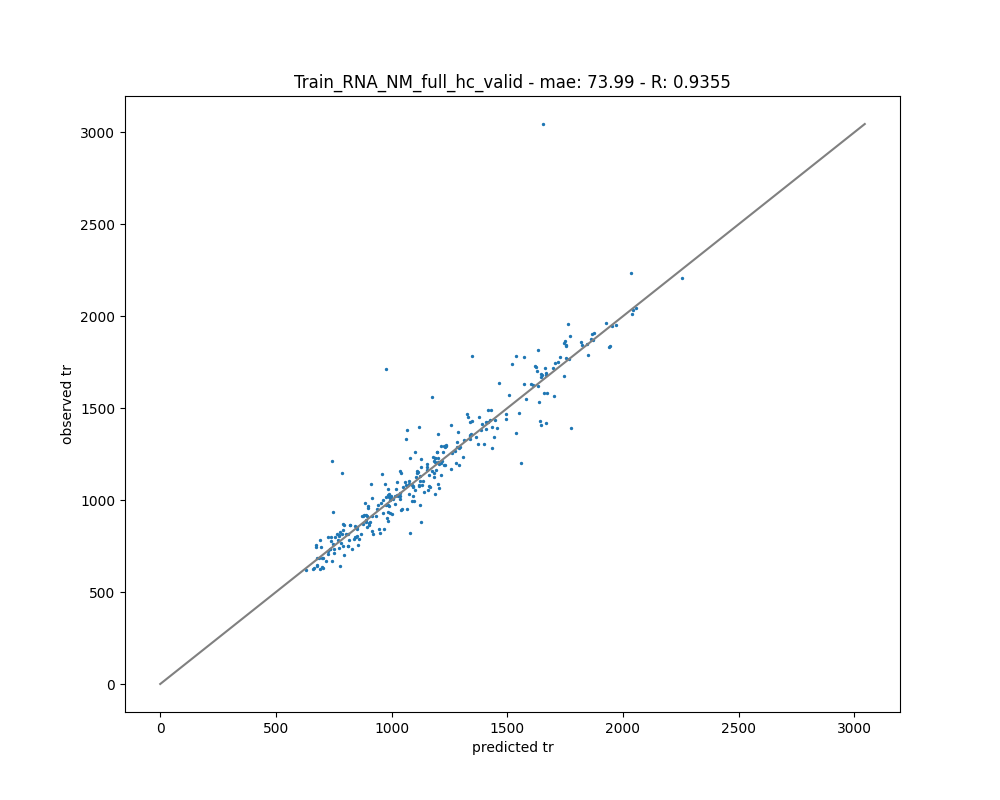

Data behind this chart, as committed beside it:
, Unnamed: 0, PEH, sequence, accession, unique, database, database_version, search_engine, best_search_engine_score[1], search_engine_score[1]_ms_run[1], modifications, retention_time, retention_time_window, charge, mass_to_charge, spectra_ref, peptide_abundance_study_variable[1], peptide_abundance_stdev_study_variable[1…, peptide_abundance_std_error_study_variab…, opt_global_cv_MS:1000889_peptidoform_seq…, opt_global_PeptideRef, opt_global_PrecursorMZ, opt_global_feature_class
Pep_4911, 4911, PEP, NDNKPLSPETWQHLK, sp|P22259|PCKA_ECOLI, 1, , , , 6.30392442182046e-06, 6.30392442182046e-06, 14|G+C5H9N1@RNA_XL, 1427, 1402.4927978515625|1449.263916015625, 4, 564, , 10373500, , , NDNKPLSPETWQHLK, N[446.131501223700127]DNKPLSPETWQHLK/4, 564, positive
Pep_3613, 3613, PEP, LLVDACYSPVER, sp|P0A7Z4|RPOA_ECOLI, 1, , , , 6.268268468614441e-06, 6.268268468614441e-06, 7|G+C5H9N1@RNA_XL, 1565, 1536.3065185546875|1603.68310546875, 3, 604.3, , 68842944, , , LLVDACYSPVER, L[446.13150122370007]LVDACYSPVER/3, 604.3, positive
Pep_3902, 3902, PEP, LVPHATMPHPVK, sp|P06992|RSMA_ECOLI, 1, , , , 4.3028799359138e-06, 4.3028799359138e-06, 7|G+C5H9N1@RNA_XL, 764.4, 741.55078125|798.519775390625, 3, 591.6, , 4023443, , , LVPHATMPHPVK, L[446.131501223700127]VPHATMPHPVK/3, 591.6, positive
Pep_49, 49, PEP, AALMMGINR, sp|P0A6R3|FIS_ECOLI, 1, , , , 5.46465879480739e-06, 5.46465879480739e-06, 4|Oxidation|5|Oxidation|6|A+C5H9N1@RNA_X…, 817.5, 795.044921875|884.988037109375, 3, 480.2, , 5898368, , , AALM(Oxidation)M(Oxidation)GINR, A[430.136586223700135]ALM(Oxidation)M(Ox…, 480.2, positive
Pep_2667, 2667, PEP, HGFLPLK, sp|P21513|RNE_ECOLI, 1, , , , 6.05528118211514e-06, 6.05528118211514e-06, 3|AU+C5H9N1@RNA_XL, 1739, 1714.798828125|1762.918212890625, 3, 516.6, , 4898689, , , HGFLPLK, H[736.161891064600013]GFLPLK/3, 516.6, positive
Pep_5421, 5421, PEP, RMLQEAVDALLDNGR, sp|P0A8T7|RPOC_ECOLI, 1, , , , 3.92950875714237e-06, 3.92950875714237e-06, 2|G+C5H9N1@RNA_XL, 1770, 1737.1361083984375|1796.592041015625, 4, 537.5, , 41813752, , , RMLQEAVDALLDNGR, R[446.131501223700127]MLQEAVDALLDNGR/4, 537.5, positive
Pep_6385, 6385, PEP, VQLNSGMSLIVR, sp|P45577|PROQ_ECOLI, 1, , , , 5.124796410072269e-06, 5.124796410072269e-06, 7|AC+C5H9N1@RNA_XL, 1346, 1323.5269775390625|1369.7530517578125, 3, 684.6, , 4568832, , , VQLNSGMSLIVR, V[735.177875096499974]QLNSGMSLIVR/3, 684.6, positive
Pep_1916, 1916, PEP, FHGLQDQEAR, sp|P0A8N3|SYK1_ECOLI, 1, , , , 6.035977094800621e-06, 6.035977094800621e-06, 1|G+C5H9N1@RNA_XL, 916, 885.2442626953125|941.21051025390625, 3, 549.6, , 58465880, , , FHGLQDQEAR, F[446.131501223700127]HGLQDQEAR/3, 549.6, positive
Pep_4292, 4292, PEP, MITGIQITK, sp|P68066|GRCA_ECOLI, 1, , , , 4.95082402040728e-06, 4.95082402040728e-06, 1|G+C5H9N1@RNA_XL, 1206, 1183.276611328125|1253.6976318359375, 3, 484.2, , 76134088, , , MITGIQITK, M[446.131501223699956]ITGIQITK/3, 484.2, positive
Pep_4539, 4539, PEP, MQDLSLEAR, sp|P0A8R4|SLYX_ECOLI, 1, , , , 6.52576181987947e-06, 6.52576181987947e-06, 1|Oxidation|5|A+C5H9N1@RNA_XL, 1058, 1034.6468505859375|1084.1044921875, 3, 503.6, , 76669152, , , M(Oxidation)QDLSLEAR, M(Oxidation)Q[430.136586223699965]DLSLEA…, 503.6, positive
Pep_6504, 6504, PEP, VVEPLITLAK, sp|P0AG44|RL17_ECOLI, 1, , , , 5.57817297026515e-06, 5.57817297026515e-06, 9|G+C5H9N1@RNA_XL, 1901, 1876.429443359375|1926.968994140625, 3, 510.3, , 6789765, , , VVEPLITLAK, V[446.131501223700127]VEPLITLAK/3, 510.3, positive
Pep_604, 604, PEP, AMMDNLQTETVINR, sp|P0A8T7|RPOC_ECOLI, 1, , , , 4.948998713704601e-06, 4.948998713704601e-06, 2|Oxidation|3|GU+C5H9N1@RNA_XL, 1263, 1231.6180419921875|1306.85791015625, 3, 802, , 128215104, , , AM(Oxidation)MDNLQTETVINR, A[752.156806064599891]M(Oxidation)MDNLQT…, 802, positive
Pep_2397, 2397, PEP, GLILIDPPYEMK, sp|P37634|RLMJ_ECOLI, 1, , , , 5.88194785068629e-06, 5.88194785068629e-06, 11|AC+C5H9N1@RNA_XL, 2036, 2008.5037841796875|2062.298095703125, 3, 708.6, , 10241040, , , GLILIDPPYEMK, G[735.17787509649952]LILIDPPYEMK/3, 708.6, positive
Pep_6369, 6369, PEP, VPMNIVAQR, sp|P0A850|TIG_ECOLI, 1, , , , 5.8535730634829e-06, 5.8535730634829e-06, 3|A+C5H9N1@RNA_XL, 877.6, 855.4295654296875|901.673095703125, 3, 486.6, , 8893137, , , VPMNIVAQR, V[430.136586223700135]PMNIVAQR/3, 486.6, positive
Pep_6574, 6574, PEP, WFNESK, sp|P0A9Y6|CSPC_ECOLI, 0, , , , 5.6304915834978e-06, 5.6304915834978e-06, 4|A+C5H9N1@RNA_XL, 1022, 999.889282226562386|1049.4329833984375, 2, 620.8, , 30047500, , , WFNESK, W[430.136586223700078]FNESK/2, 620.8, positive
Pep_2219, 2219, PEP, GEFFAKSVK, sp|P62768|YAEH_ECOLI, 1, , , , 6.89823331591422e-06, 6.89823331591422e-06, 6|G+C5H9N1@RNA_XL, 1148, 1124.9189453125|1169.639892578125, 3, 486.9, , 7305932, , , GEFFAKSVK, G[446.131501223699956]EFFAKSVK/3, 486.9, positive
Pep_4625, 4625, PEP, MQYTPDTAWK, sp|P0AEL3|FEOA_ECOLI, 1, , , , 6.105624319338721e-06, 6.105624319338721e-06, 1|G+C5H9N1@RNA_XL, 1155, 1126.32763671875|1191.880126953125, 3, 562.9, , 30535120, , , MQYTPDTAWK, M[446.131501223700127]QYTPDTAWK/3, 562.9, positive
Pep_3357, 3357, PEP, LAMPLM, sp|P0AFF0|NUON_ECOLI, 1, , , , 0.008482, 0.008482, 3|Oxidation|6|G+C5H9N1@RNA_XL, 1059, 1043.8148193359375|1075.9649658203125, 2, 569.2, , 8979239, , , LAM(Oxidation)PLM, L[446.131501223700127]AM(Oxidation)PLM/2, 569.2, positive
Pep_5707, 5707, PEP, TLAEGQNVEFEIQDGQK, sp|P0A9Y6|CSPC_ECOLI, 1, , , , 5.76519294696566e-06, 5.76519294696566e-06, 9|G+C5H9N1@RNA_XL, 1430, 1408.6021728515625|1451.742431640625, 3, 784.7, , 3771433, , , TLAEGQNVEFEIQDGQK, T[446.131501223699956]LAEGQNVEFEIQDGQK/3, 784.7, positive
Pep_4943, 4943, PEP, NGSYLVEMDNK, sp|P45552|YHFZ_ECOLI, 1, , , , 5.06373957929681e-06, 5.06373957929681e-06, 8|G+C5H9N1@RNA_XL, 913.1, 891.24139404296875|934.54266357421875, 3, 572.6, , 12451600, , , NGSYLVEMDNK, N[446.131501223699956]GSYLVEMDNK/3, 572.6, positive
Pep_4353, 4353, PEP, MLILTR, sp|P69913|CSRA_ECOLI, 1, , , , 5.64791576850151e-06, 5.64791576850151e-06, 1|Oxidation|4|G+C5H9N1@RNA_XL, 1408, 1382.872802734375|1450.2398681640625, 3, 403.5, , 9997902, , , M(Oxidation)LILTR, M(Oxidation)L[446.131501223699956]ILTR/3, 403.5, positive
Pep_1204, 1204, PEP, DILEVICK, sp|P0A734|MINE_ECOLI, 1, , , , 0.0005771, 0.0005771, 7|AC+C5H9N1@RNA_XL, 1948, 1925.6925048828125|1971.5556640625, 3, 556.6, , 8531297, , , DILEVICK, D[735.177875096499747]ILEVICK/3, 556.6, positive
Pep_2734, 2734, PEP, HPSEIVNVGDEITVK, sp|P0AG67|RS1_ECOLI, 1, , , , 3.978452548169829e-06, 3.978452548169829e-06, 2|AU+C5H9N1@RNA_XL, 1754, 1729.456298828125|1777.9359130859375, 3, 791.7, , 1491601, , , HPSEIVNVGDEITVK, H[736.161891064599899]PSEIVNVGDEITVK/3, 791.7, positive
Pep_2011, 2011, PEP, FMVANNAELER, sp|P40710|NLPE_ECOLI, 1, , , , 4.98705129952591e-06, 4.98705129952591e-06, 2|G+C5H9N1@RNA_XL, 1157, 1130.9696044921875|1200.0880126953125, 3, 580.6, , 106447600, , , FMVANNAELER, F[446.131501223700127]MVANNAELER/3, 580.6, positive
Pep_6353, 6353, PEP, VPLHTLR, sp|P0A7V3|RS3_ECOLI, 1, , , , 0.008872, 0.008872, 1|AA+C5H9N1@RNA_XL, 1104, 1061.8475341796875|1154.023681640625, 2, 797.9, , 79870808, , , VPLHTLR, V[759.189108096499922]PLHTLR/2, 797.9, positive
Pep_6589, 6589, PEP, WLQEHFSDK, sp|P0C0R7|RLME_ECOLI, 1, , , , 5.91483766437629e-06, 5.91483766437629e-06, 5|G+C5H9N1@RNA_XL, 1255, 1239.3409423828125|1276.659912109375, 3, 545.9, , 69221560, , , WLQEHFSDK, W[446.131501223700127]LQEHFSDK/3, 545.9, positive
Pep_2595, 2595, PEP, HDFSSIDVER, sp|P77718|THII_ECOLI, 1, , , , 6.17660803664892e-06, 6.17660803664892e-06, 5|A+C5H9N1@RNA_XL, 1264, 1244.2786865234375|1294.2320556640625, 3, 545.6, , 33287720, , , HDFSSIDVER, H[430.136586223700135]DFSSIDVER/3, 545.6, positive
Pep_1142, 1142, PEP, DDGNTIMVVQK, sp|P0A905|SLYB_ECOLI, 1, , , , 4.63078000266733e-06, 4.63078000266733e-06, 7|Oxidation|8|A+C5H9N1@RNA_XL, 947.2, 923.10107421875|1000.96697998046875, 3, 555.9, , 379831200, , , DDGNTIM(Oxidation)VVQK, D[430.136586223699965]DGNTIM(Oxidation)V…, 555.9, positive
Pep_3641, 3641, PEP, LMEALDK, sp|P43671|PQIB_ECOLI, 1, , , , 0.001695, 0.001695, 2|Oxidation|3|A+C5H9N1@RNA_XL, 801.2, 778.7193603515625|824.0809326171875, 3, 422.5, , 7455013, , , LM(Oxidation)EALDK, L[430.136586223700078]M(Oxidation)EALDK/…, 422.5, positive
Pep_4583, 4583, PEP, MQLNSTEISELIK, sp|P0ABB0|ATPA_ECOLI, 1, , , , 0.006395, 0.006395, 1|Oxidation|2|G+C5H9N1@RNA_XL, 1958, 1932.420166015625|1983.600341796875, 3, 656.6, , 3405734, , , M(Oxidation)QLNSTEISELIK, M(Oxidation)Q[446.131501223699956]LNSTEI…, 656.6, positive
Pep_5869, 5869, PEP, VALADKYFAK, sp|P0AG59|RS14_ECOLI, 1, , , , 4.20009859386371e-06, 4.20009859386371e-06, 5|G+C5H9N1@RNA_XL, 1432, 1409.072998046875|1471.7073974609375, 3, 524.6, , 101389104, , , VALADKYFAK, V[446.131501223699956]ALADKYFAK/3, 524.6, positive
Pep_3331, 3331, PEP, LADPEELEFMGIR, sp|P0AF67|TSAE_ECOLI, 1, , , , 5.93140918229531e-06, 5.93140918229531e-06, 10|G+C5H9N1@RNA_XL, 1836, 1811.3909912109375|1862.4857177734375, 3, 656, , 44573500, , , LADPEELEFMGIR, L[446.131501223700127]ADPEELEFMGIR/3, 656, positive
Pep_6061, 6061, PEP, VGIGPGSICTTR, sp|P0ADG7|IMDH_ECOLI, 1, , , , 5.07987150523728e-06, 5.07987150523728e-06, 9|A+C5H9N1@RNA_XL, 1453, 1429.0093994140625|1480.2401123046875, 3, 530.9, , 93256240, , , VGIGPGSICTTR, V[430.136586223700078]GIGPGSICTTR/3, 530.9, positive
Pep_5430, 5430, PEP, RPLPTMDNMPIESR, sp|P0AFX9|RSEB_ECOLI, 1, , , , 6.03920143802348e-06, 6.03920143802348e-06, 9|G+C5H9N1@RNA_XL, 1088, 1060.3756103515625|1132.5235595703125, 4, 526.5, , 76652568, , , RPLPTMDNMPIESR, R[446.131501223700127]PLPTMDNMPIESR/4, 526.5, positive
Pep_3197, 3197, PEP, IVCTIGPK, sp|P0AD61|KPYK1_ECOLI, 1, , , , 0.0049, 0.0049, 4|G+C5H9N1@RNA_XL, 1029, 999.889282226562386|1108.13671875, 2, 638.8, , 27324890, , , IVCTIGPK, I[446.131501223699956]VCTIGPK/2, 638.8, positive
Pep_1416, 1416, PEP, EAAMRGEIPGLK, sp|P0AG59|RS14_ECOLI, 1, , , , 5.8626977101511e-06, 5.8626977101511e-06, 6|CC+C5H9N1@RNA_XL, 1020, 997.424194335937614|1047.86572265625, 3, 661.6, , 350224096, , , EAAMRGEIPGLK, E[711.166642096499572]AAMRGEIPGLK/3, 661.6, positive
Pep_3497, 3497, PEP, LGGAEIAR, sp|P0A7V3|RS3_ECOLI, 1, , , , 0.008142, 0.008142, 5|G+C5H9N1@RNA_XL, 820.7, 784.6064453125|854.342712402343636, 3, 411.5, , 104060496, , , LGGAEIAR, L[446.131501223700127]GGAEIAR/3, 411.5, positive
Pep_187, 187, PEP, AEDMAAANAMASHLR, sp|P21888|SYC_ECOLI, 1, , , , 4.916417299565381e-06, 4.916417299565381e-06, 10|Oxidation|11|G+C5H9N1@RNA_XL, 755.8, 733.359130859375|791.2930908203125, 3, 674.3, , 3083148, , , AEDMAAANAM(Oxidation)ASHLR, A[446.131501223699956]EDMAAANAM(Oxidatio…, 674.3, positive
Pep_1887, 1887, PEP, FGMHADVESADGDVHR, sp|P39286|RSGA_ECOLI, 1, , , , 3.44328346661324e-06, 3.44328346661324e-06, 3|Oxidation|4|A+C5H9N1@RNA_XL, 804.6, 783.21112060546875|830.1353759765625, 3, 730.3, , 2715308, , , FGM(Oxidation)HADVESADGDVHR, F[430.136586223700306]GM(Oxidation)HADVE…, 730.3, positive
Pep_3835, 3835, PEP, LTGMAFR, sp|P0A9B2|G3P1_ECOLI, 1, , , , 0.003883, 0.003883, 4|AC+C5H9N1@RNA_XL, 813.5, 788.96136474609375|835.5260009765625, 3, 510.9, , 7387913, , , LTGMAFR, L[735.177875096499974]TGMAFR/3, 510.9, positive
Pep_3620, 3620, PEP, LMALIDVPQMK, sp|P04995|EX1_ECOLI, 1, , , , 3.99207398577948e-06, 3.99207398577948e-06, 10|Oxidation|11|G+C5H9N1@RNA_XL, 1580, 1556.7568359375|1619.1824951171875, 3, 574.3, , 80063984, , , LMALIDVPQM(Oxidation)K, L[446.13150122370007]MALIDVPQM(Oxidation…, 574.3, positive
Pep_4608, 4608, PEP, MQVILLDK, sp|P0A7R1|RL9_ECOLI, 1, , , , 4.603128200190811e-06, 4.603128200190811e-06, 1|GU+C5H9N1@RNA_XL, 1388, 1359.539794921875|1423.2801513671875, 3, 571.2, , 7744285, , , MQVILLDK, M[752.156806064599778]QVILLDK/3, 571.2, positive
Pep_4293, 4293, PEP, MITGIQITK, sp|P68066|GRCA_ECOLI, 1, , , , 5.711020329576041e-06, 5.711020329576041e-06, 1|Oxidation|2|A+C5H9N1@RNA_XL, 1211, 1186.2301025390625|1304.53564453125, 3, 484.2, , 133794496, , , M(Oxidation)ITGIQITK, M(Oxidation)I[430.136586223699965]TGIQIT…, 484.2, positive
Pep_1934, 1934, PEP, FISIEAE, sp|P0A7L8|RL27_ECOLI, 1, , , , 0.008482, 0.008482, 6|A+C5H9N1@RNA_XL, 1780, 1739.5338134765625|1808.4937744140625, 2, 619.8, , 9020345, , , FISIEAE, F[430.136586223700135]ISIEAE/2, 619.8, positive
Pep_2556, 2556, PEP, GVMAALLTPFDQQQALDK, sp|P0A6L4|NANA_ECOLI, 1, , , , 3.08911972767214e-06, 3.08911972767214e-06, 3|G+C5H9N1@RNA_XL, 2012, 1989.3662109375|2035.070556640625, 3, 798.1, , 9384013, , , GVMAALLTPFDQQQALDK, G[446.131501223700127]VMAALLTPFDQQQALDK/…, 798.1, positive
Pep_519, 519, PEP, ALMEYDESLR, sp|P0A7X3|RS9_ECOLI, 1, , , , 6.28050762314399e-06, 6.28050762314399e-06, 3|AC+C5H9N1@RNA_XL, 971, 939.519165039062386|995.067626953125, 3, 654.6, , 11398670, , , ALMEYDESLR, A[735.177875096499974]LMEYDESLR/3, 654.6, positive
Pep_340, 340, PEP, AGMYTTVQDGGR, sp|P75745|PXPC_ECOLI, 1, , , , 6.419281372222549e-06, 6.419281372222549e-06, 3|Oxidation|4|A+C5H9N1@RNA_XL, 761.8, 736.05718994140625|788.9281005859375, 3, 567.9, , 93028008, , , AGM(Oxidation)YTTVQDGGR, A[430.136586223700135]GM(Oxidation)YTTVQ…, 567.9, positive
Pep_5696, 5696, PEP, TGNMMQPQLADK, sp|P07118|SYV_ECOLI, 1, , , , 3.23586938403808e-06, 3.23586938403808e-06, 5|Oxidation|6|G+C5H9N1@RNA_XL, 699.7, 674.12139892578125|729.426513671875, 3, 599.3, , 7643063, , , TGNMM(Oxidation)QPQLADK, T[446.131501223699956]GNMM(Oxidation)QPQ…, 599.3, positive
Pep_2824, 2824, PEP, IADIYANCGITK, sp|P0A6K6|DEOB_ECOLI, 1, , , , 0.008482, 0.008482, 3|AC+C5H9N1@RNA_XL, 1285, 1261.5423583984375|1320.743408203125, 3, 672.9, , 21769350, , , IADIYANCGITK, I[735.177875096499974]ADIYANCGITK/3, 672.9, positive
Pep_1562, 1562, PEP, EHLQMPEQR, sp|P07014|SDHB_ECOLI, 1, , , , 3.62302500708843e-06, 3.62302500708843e-06, 5|G+C5H9N1@RNA_XL, 682.9, 657.22344970703125|719.56329345703125, 3, 538.6, , 97356952, , , EHLQMPEQR, E[446.131501223700127]HLQMPEQR/3, 538.6, positive
Pep_775, 775, PEP, ATGMTDADFGK, sp|P05791|ILVD_ECOLI, 1, , , , 6.11079739336291e-06, 6.11079739336291e-06, 4|Oxidation|5|A+C5H9N1@RNA_XL, 782.2, 759.09893798828125|805.5828857421875, 2, 780.3, , 7265289, , , ATGM(Oxidation)TDADFGK, A[430.136586223700078]TGM(Oxidation)TDAD…, 780.3, positive
Pep_2955, 2955, PEP, IFVDEGPSMKR, sp|P61175|RL22_ECOLI, 1, , , , 6.22771764765875e-06, 6.22771764765875e-06, 9|A+C5H9N1@RNA_XL, 937.1, 913.66448974609375|976.234497070312386, 3, 570.3, , 93805136, , , IFVDEGPSMKR, I[430.136586223700135]FVDEGPSMKR/3, 570.3, positive
Pep_1308, 1308, PEP, DTLHLEGK, sp|P0AG67|RS1_ECOLI, 1, , , , 7.6683984977343e-06, 7.6683984977343e-06, 2|AA+C5H9N1@RNA_XL, 1004, 956.12469482421875|1032.7847900390625, 3, 557.9, , 15343560, , , DTLHLEGK, D[759.189108096500036]TLHLEGK/3, 557.9, positive
Pep_1482, 1482, PEP, EDGIYVTMEGK, sp|P0A9P0|DLDH_ECOLI, 1, , , , 0.001733, 0.001733, 8|AG+C5H9N1@RNA_XL, 1096, 1072.0211181640625|1117.5679931640625, 3, 672.9, , 4651787, , , EDGIYVTMEGK, E[775.184023096500141]DGIYVTMEGK/3, 672.9, positive
Pep_359, 359, PEP, AGQSVQFDVHQGPK, sp|P0A968|CSPD_ECOLI, 1, , , , 5.19392011616719e-06, 5.19392011616719e-06, 10|AU+C5H9N1@RNA_XL, 1294, 1269.9132080078125|1322.8623046875, 3, 745.3, , 58618700, , , AGQSVQFDVHQGPK, A[736.161891064599786]GQSVQFDVHQGPK/3, 745.3, positive
Pep_3005, 3005, PEP, IGQLTMR, sp|P0A6E4|ASSY_ECOLI, 1, , , , 0.001555, 0.001555, 6|G+C5H9N1@RNA_XL, 802, 778.45452880859375|826.68499755859375, 3, 422.2, , 9447726, , , IGQLTMR, I[446.131501223699956]GQLTMR/3, 422.2, positive
Pep_1076, 1076, PEP, DAAALLGVSEMTIR, sp|P0ACK5|DEOR_ECOLI, 1, , , , 4.68535559535313e-06, 4.68535559535313e-06, 11|G+C5H9N1@RNA_XL, 1907, 1882.4384765625|1931.319091796875, 3, 631.6, , 32266770, , , DAAALLGVSEMTIR, D[446.131501223700127]AAALLGVSEMTIR/3, 631.6, positive
Pep_4843, 4843, PEP, MVVTLIHPIAMDDGLR, sp|P0CE47|EFTU1_ECOLI, 0, , , , 5.98541953431501e-06, 5.98541953431501e-06, 1|Oxidation|11|Oxidation|12|A+C5H9N1@RNA…, 1894, 1866.2437744140625|1920.746337890625, 3, 748.4, , 4628427, , , M(Oxidation)VVTLIHPIAM(Oxidation)DDGLR, M(Oxidation)V[430.136586223700078]VTLIHP…, 748.4, positive
Pep_6080, 6080, PEP, VGSCGAVLPHVK, sp|P0ABP8|DEOD_ECOLI, 1, , , , 4.81623838093705e-06, 4.81623838093705e-06, 4|A+C5H9N1@RNA_XL, 1231, 1208.037353515625|1272.34912109375, 3, 532.9, , 17395960, , , VGSCGAVLPHVK, V[430.136586223700078]GSCGAVLPHVK/3, 532.9, positive
Pep_5354, 5354, PEP, QVLNMPTK, sp|P0AAB4|UBID_ECOLI, 1, , , , 4.88654952265371e-06, 4.88654952265371e-06, 5|G+C5H9N1@RNA_XL, 734.8, 711.841796875|758.206298828125, 3, 459.6, , 6751825, , , QVLNMPTK, Q[446.131501223700127]VLNMPTK/3, 459.6, positive
... 242 more rows
